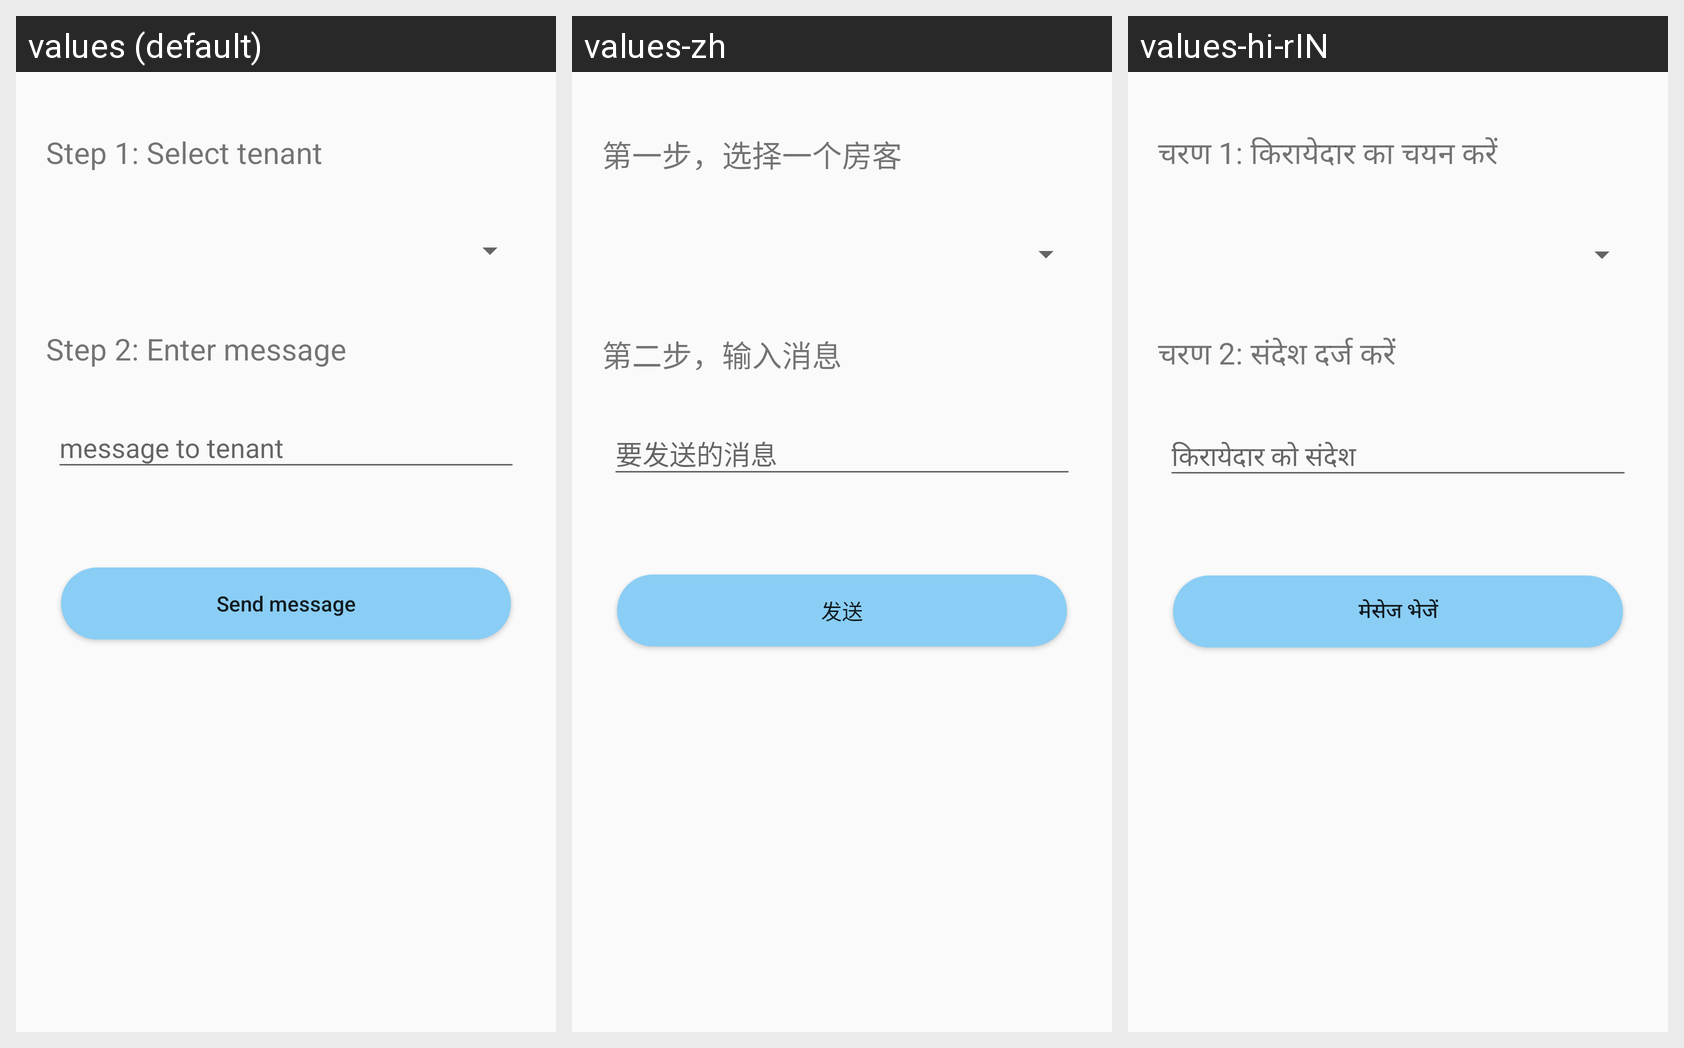

The same Android screen rendered under several of its app's locales, left to right. List the strings drawn on it with the default value and each locale's translation.
Android screen res/layout/fragment_tenant_contact.xml rendered under 3 locales, left to right: values (default), values-zh, values-hi-rIN. Device: Nexus 5 (rendered at 1080×1920; each locale shown at half size, 540×960, under a caption strip naming it); theme AppTheme.
Strings drawn on this screen, with the default value and each locale's value (text and hints the layout hard-codes, and strings that could not be matched under every locale, appear in the picture but are not listed):

step_1_select_tenant
  values: Step 1: Select tenant
  values-zh: 第一步，选择一个房客
  values-hi-rIN: चरण 1: किरायेदार का चयन करें

step_2_enter_message
  values: Step 2: Enter message
  values-zh: 第二步，输入消息
  values-hi-rIN: चरण 2: संदेश दर्ज करें

send_message
  values: Send message
  values-zh: 发送
  values-hi-rIN: मेसेज भेजें
